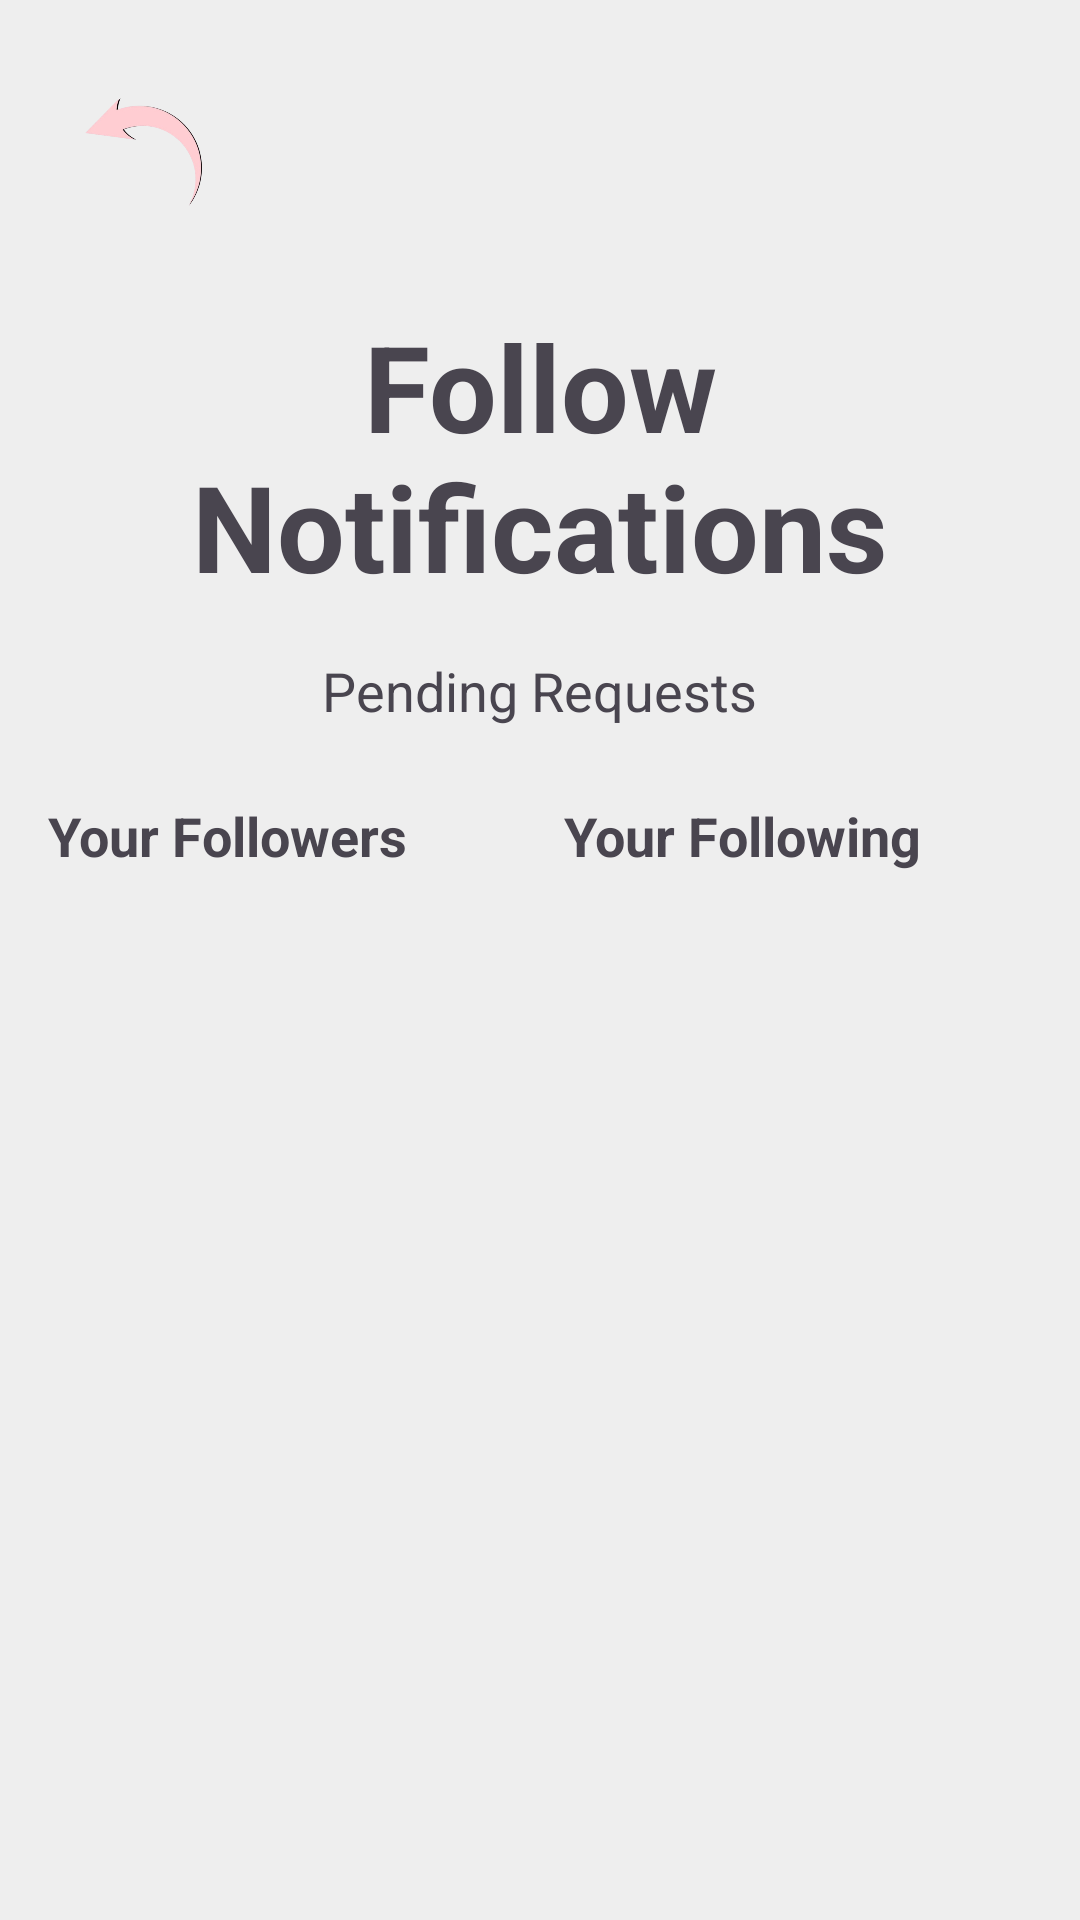

Produce the Android XML layout that renders to this screen, including the resource entries it uses.
<!-- AndroidManifest.xml: application theme Theme.Noam_final -->
<!-- res/layout/activity_follow_notifications.xml -->
<?xml version="1.0" encoding="utf-8"?>
<LinearLayout xmlns:android="http://schemas.android.com/apk/res/android"
    android:layout_width="match_parent"
    android:layout_height="match_parent"
    android:background="@color/background_gray"
    android:orientation="vertical"
    android:padding="16dp">

    <LinearLayout
        android:layout_width="match_parent"
        android:layout_height="wrap_content"
        android:orientation="horizontal"
        android:padding="8dp">

        <ImageButton
            android:id="@+id/btnBack"
            android:layout_width="50dp"
            android:layout_height="50dp"
            android:background="?attr/selectableItemBackgroundBorderless"
            android:contentDescription="Back Button"
            android:scaleType="fitCenter"
            android:src="@drawable/back_pic" />
    </LinearLayout>

    <LinearLayout
        android:layout_width="match_parent"
        android:layout_height="wrap_content"
        android:gravity="center"
        android:orientation="vertical">

        <TextView
            android:id="@+id/tvTitle"
            android:layout_width="wrap_content"
            android:layout_height="wrap_content"
            android:layout_marginTop="20dp"
            android:text="Follow Notifications"
            android:textAlignment="center"
            android:textSize="40dp"
            android:textStyle="bold" />

        <TextView
            android:layout_width="wrap_content"
            android:layout_height="wrap_content"
            android:text="Pending Requests"
            android:textSize="18sp"
            android:layout_marginTop="16dp" />

        <androidx.recyclerview.widget.RecyclerView
            android:id="@+id/rvNotifications"
            android:layout_width="match_parent"
            android:layout_height="0dp"
            android:layout_weight="1"
            android:layout_marginTop="8dp"
            android:nestedScrollingEnabled="false" />

        <LinearLayout
            android:layout_width="match_parent"
            android:layout_height="wrap_content"
            android:orientation="horizontal"
            android:layout_marginTop="16dp">

            <LinearLayout
                android:layout_width="0dp"
                android:layout_height="wrap_content"
                android:layout_weight="1"
                android:orientation="vertical"
                android:paddingEnd="8dp">

                <TextView
                    android:layout_width="wrap_content"
                    android:layout_height="wrap_content"
                    android:text="Your Followers"
                    android:textSize="18sp"
                    android:textStyle="bold"
                    />

                <androidx.recyclerview.widget.RecyclerView
                    android:id="@+id/rvFollowers"
                    android:layout_width="match_parent"
                    android:layout_height="wrap_content"
                    android:layout_marginTop="8dp"
                    android:nestedScrollingEnabled="false" />
            </LinearLayout>

            <LinearLayout
                android:layout_width="0dp"
                android:layout_height="wrap_content"
                android:layout_weight="1"
                android:orientation="vertical"
                android:paddingStart="8dp">

                <TextView
                    android:layout_width="wrap_content"
                    android:layout_height="wrap_content"
                    android:text="Your Following"
                    android:textSize="18sp"
                    android:textStyle="bold"
                    />

                <androidx.recyclerview.widget.RecyclerView
                    android:id="@+id/rvFollowing"
                    android:layout_width="match_parent"
                    android:layout_height="wrap_content"
                    android:layout_marginTop="8dp"
                    android:nestedScrollingEnabled="false" />
            </LinearLayout>
        </LinearLayout>

    </LinearLayout>

</LinearLayout>
<!-- resources referenced by this layout -->
<resources>
  <color name="background_gray">#EEEEEE</color>
  <!-- drawable back_pic: png bitmap (drawable, 46653 bytes) -->
  <style name="Theme.Noam_final" parent="Base.Theme.Noam_final" />
  <style name="Base.Theme.Noam_final" parent="Theme.Material3.DayNight.NoActionBar">
          
          
      </style>
</resources>
